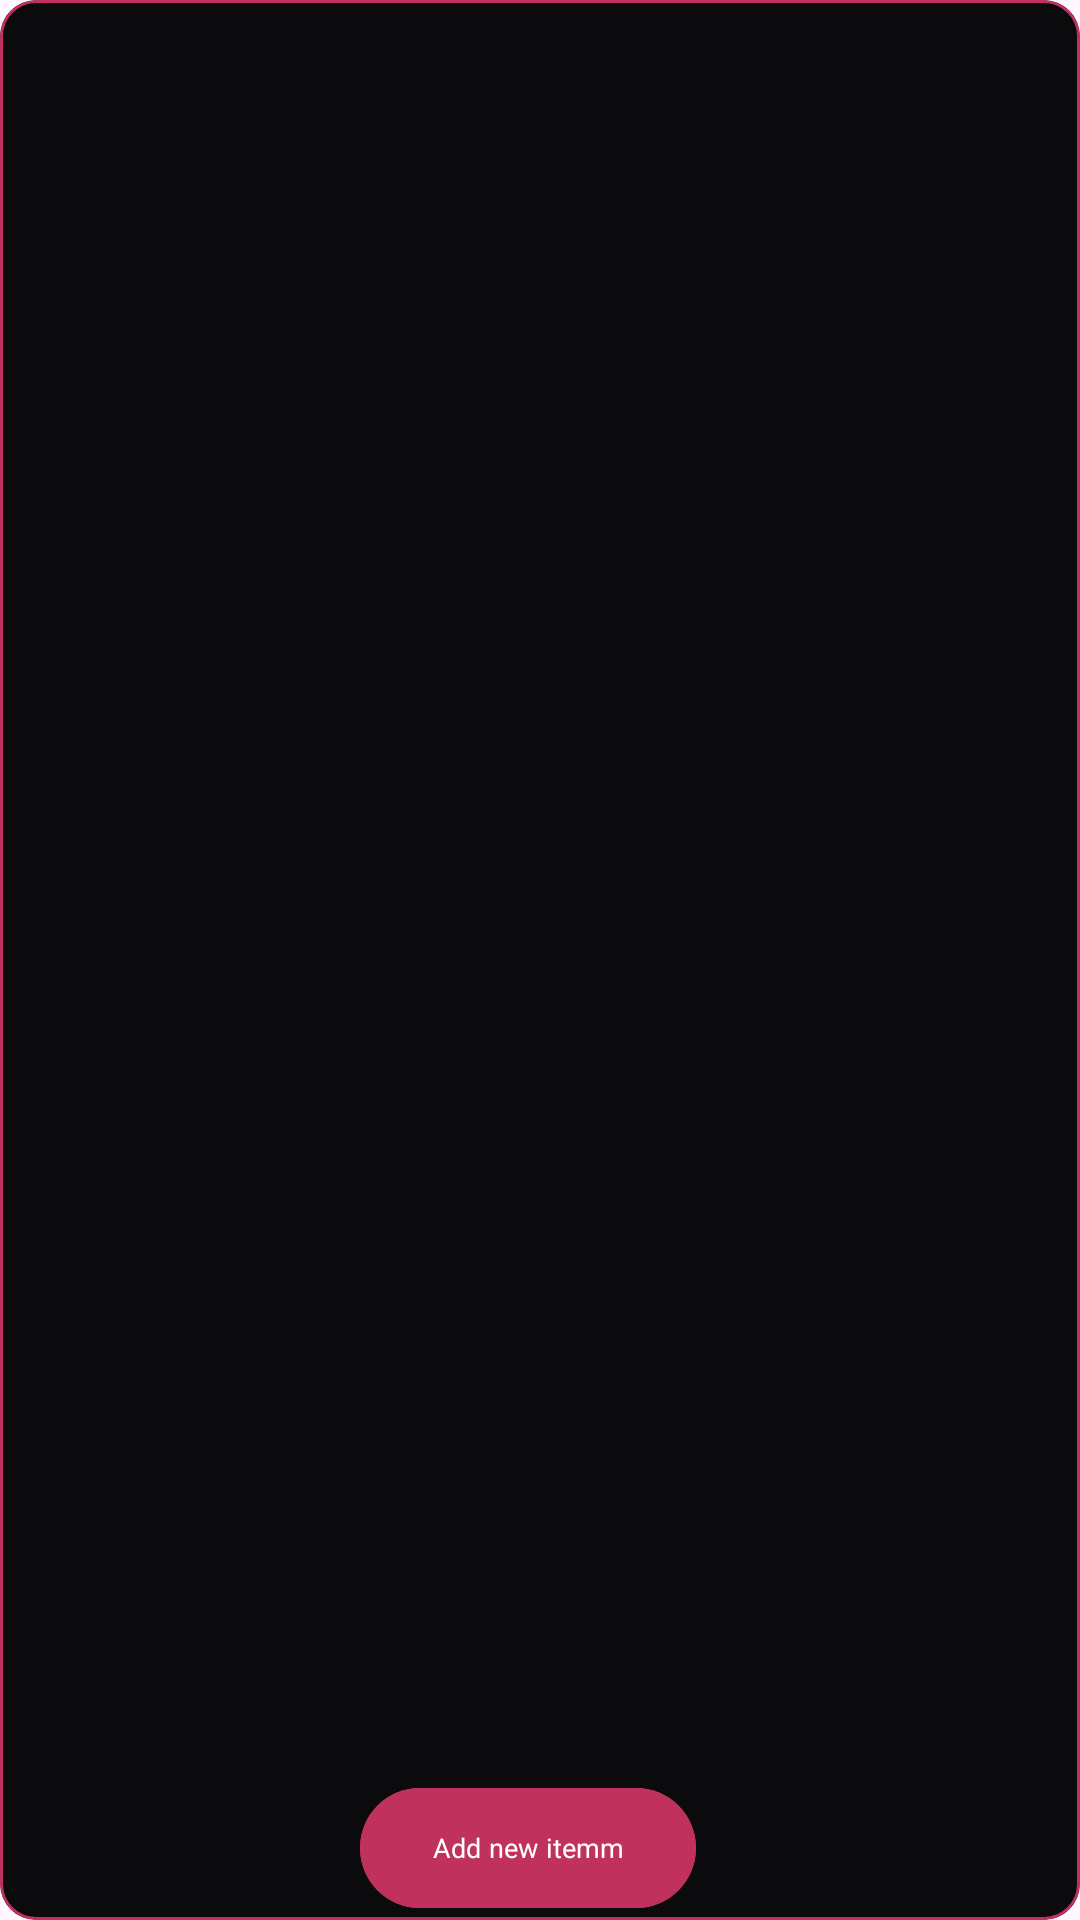

Write the Android layout XML for this screen, with the resource values it uses.
<!-- AndroidManifest.xml: application theme Theme.Ayirbasta -->
<!-- res/layout/fragment_item.xml -->
<?xml version="1.0" encoding="utf-8"?>
<com.google.android.material.card.MaterialCardView xmlns:android="http://schemas.android.com/apk/res/android"
    xmlns:app="http://schemas.android.com/apk/res-auto"
    xmlns:tools="http://schemas.android.com/tools"
    android:layout_width="match_parent"
    android:layout_height="wrap_content"
    android:backgroundTint="@color/background"
    app:layout_constraintTop_toTopOf="parent"
    app:strokeColor="@color/primary_color">

    <LinearLayout
        android:id="@+id/list_empty"
        android:layout_width="match_parent"
        android:layout_height="wrap_content"
        android:layout_gravity="center"
        android:orientation="vertical"
        android:visibility="gone">

        <FrameLayout
            android:layout_width="match_parent"
            android:layout_height="wrap_content">

            <ImageView
                android:layout_width="wrap_content"
                android:layout_height="wrap_content"
                android:layout_gravity="center"
                android:src="@drawable/red_circle" />

            <ImageView
                android:layout_width="wrap_content"
                android:layout_height="wrap_content"
                android:layout_gravity="center"
                android:src="@drawable/menu_bag" />
        </FrameLayout>

        <TextView
            style="@style/H_18_medium"
            android:layout_width="match_parent"
            android:layout_height="wrap_content"
            android:gravity="center"
            android:paddingHorizontal="20dp"
            android:text="You still haven't added an item to change."
            android:textColor="@color/white" />

        <com.google.android.material.button.MaterialButton
            android:id="@+id/add_user_item"
            style="@style/H_9"
            android:layout_width="wrap_content"
            android:layout_height="wrap_content"
            android:layout_gravity="center"
            android:layout_marginTop="60dp"
            android:backgroundTint="@color/primary_color"
            android:paddingHorizontal="30dp"
            android:text="Add new item"
            android:textColor="@color/white" />
    </LinearLayout>

    <androidx.recyclerview.widget.RecyclerView
        android:id="@+id/item_list"
        android:layout_width="match_parent"
        android:layout_height="wrap_content"
        tools:itemCount="2"
        tools:listitem="@layout/item_item" />

    <com.google.android.material.button.MaterialButton
        android:id="@+id/add_item_for_all"
        style="@style/H_9"
        android:layout_width="wrap_content"
        android:layout_height="wrap_content"
        android:layout_gravity="bottom"
        android:layout_marginStart="120dp"
        android:layout_marginTop="60dp"
        android:backgroundTint="@color/primary_color"
        android:text="Add new itemm"
        android:textColor="@color/white" />

</com.google.android.material.card.MaterialCardView>
<!-- res/layout/item_item.xml (included above) -->
<?xml version="1.0" encoding="utf-8"?>
<com.google.android.material.card.MaterialCardView xmlns:android="http://schemas.android.com/apk/res/android"
    xmlns:app="http://schemas.android.com/apk/res-auto"
    android:layout_width="160dp"
    android:layout_height="wrap_content"
    android:backgroundTint="@color/background"
    app:strokeColor="@color/light_red">

    <LinearLayout
        android:layout_width="match_parent"
        android:layout_height="match_parent"
        android:orientation="vertical">

        <ImageView
            android:id="@+id/image"
            android:layout_width="match_parent"
            android:layout_height="98dp"
            android:src="@drawable/ic_item_sample"
            android:scaleType="centerCrop"/>

        <TextView
            android:id="@+id/title"
            style="@style/H_24_bold"
            android:layout_width="match_parent"
            android:layout_height="wrap_content"
            android:gravity="center"
            android:text="Item name"
            android:textColor="@color/white" />

        <com.google.android.material.button.MaterialButton
            android:id="@+id/button"
            android:layout_width="wrap_content"
            android:layout_height="wrap_content"
            android:layout_gravity="center"
            android:backgroundTint="@color/primary_color"
            android:text="See item"
            android:textColor="@color/white"
            style="@style/H_11"/>

    </LinearLayout>

</com.google.android.material.card.MaterialCardView>
<!-- resources referenced by this layout -->
<resources>
  <color name="background">#0B0B0E</color>
  <color name="light_red">#EF7D85</color>
  <color name="primary_color">#C0325D</color>
  <color name="white">#FFFFFFFF</color>
  <!-- drawable ic_item_sample: png bitmap (drawable, 32414 bytes) -->
  <!-- drawable menu_bag (drawable) -->
  <vector xmlns:android="http://schemas.android.com/apk/res/android"
      android:width="21dp"
      android:height="24dp"
      android:viewportWidth="21"
      android:viewportHeight="24">
    <path
        android:pathData="M6.563,7.67V6.7C6.563,4.45 8.146,2.24 10.115,2.03C12.46,1.77 14.438,3.88 14.438,6.51V7.89"
        android:strokeLineJoin="round"
        android:strokeWidth="1.5"
        android:fillColor="#00000000"
        android:strokeColor="@color/light_color"
        android:strokeLineCap="round"/>
    <path
        android:pathData="M7.875,22H13.125C16.643,22 17.273,20.39 17.456,18.43L18.113,12.43C18.349,9.99 17.736,8 14,8H7C3.264,8 2.651,9.99 2.888,12.43L3.544,18.43C3.728,20.39 4.358,22 7.875,22Z"
        android:strokeLineJoin="round"
        android:strokeWidth="1.5"
        android:fillColor="#00000000"
        android:strokeColor="@color/light_color"
        android:strokeLineCap="round"/>
    <path
        android:pathData="M13.559,12H13.566"
        android:strokeLineJoin="round"
        android:strokeWidth="2"
        android:fillColor="#00000000"
        android:strokeColor="@color/light_color"
        android:strokeLineCap="round"/>
    <path
        android:pathData="M7.433,12H7.441"
        android:strokeLineJoin="round"
        android:strokeWidth="2"
        android:fillColor="#00000000"
        android:strokeColor="@color/light_color"
        android:strokeLineCap="round"/>
  </vector>
  <!-- drawable red_circle (drawable) -->
  <vector xmlns:android="http://schemas.android.com/apk/res/android"
      xmlns:aapt="http://schemas.android.com/aapt"
      android:width="60dp"
      android:height="61dp"
      android:viewportWidth="60"
      android:viewportHeight="61">
    <path
        android:pathData="M30,1.35L30,1.35A29.5,29.5 0,0 1,59.5 30.85L59.5,30.85A29.5,29.5 0,0 1,30 60.35L30,60.35A29.5,29.5 0,0 1,0.5 30.85L0.5,30.85A29.5,29.5 0,0 1,30 1.35z"
        android:fillColor="#ffffff"/>
    <path
        android:strokeWidth="1"
        android:pathData="M30,1.35L30,1.35A29.5,29.5 0,0 1,59.5 30.85L59.5,30.85A29.5,29.5 0,0 1,30 60.35L30,60.35A29.5,29.5 0,0 1,0.5 30.85L0.5,30.85A29.5,29.5 0,0 1,30 1.35z"
        android:fillColor="#00000000">
      <aapt:attr name="android:strokeColor">
        <gradient 
            android:startX="56.912"
            android:startY="3.374"
            android:endX="8.283"
            android:endY="15.624"
            android:type="linear">
          <item android:offset="0" android:color="#FFE9525F"/>
          <item android:offset="1" android:color="#FFEF7D85"/>
        </gradient>
      </aapt:attr>
    </path>
  </vector>
  <style name="H_11" parent="FontStyle">
          <item name="android:textSize">11sp</item>
      </style>
  <style name="H_18_medium" parent="FontStyle.Medium">
          <item name="android:textSize">18sp</item>
      </style>
  <style name="H_24_bold" parent="FontStyle.Bold">
          <item name="android:textSize">24sp</item>
      </style>
  <style name="H_9" parent="FontStyle">
          <item name="android:textSize">9sp</item>
      </style>
  <style name="Theme.Ayirbasta" parent="Base.Theme.Ayirbasta" />
  <color name="light_color">#E2DAEC</color>
  <style name="FontStyle">
          <item name="fontFamily">@font/inter_regular</item>
      </style>
  <style name="FontStyle.Medium">
          <item name="fontFamily">@font/inter_medium</item>
      </style>
  <style name="FontStyle.Bold">
          <item name="fontFamily">@font/inter_bold</item>
      </style>
  <style name="Base.Theme.Ayirbasta" parent="Theme.Material3.DayNight.NoActionBar">
          
          
      </style>
</resources>
